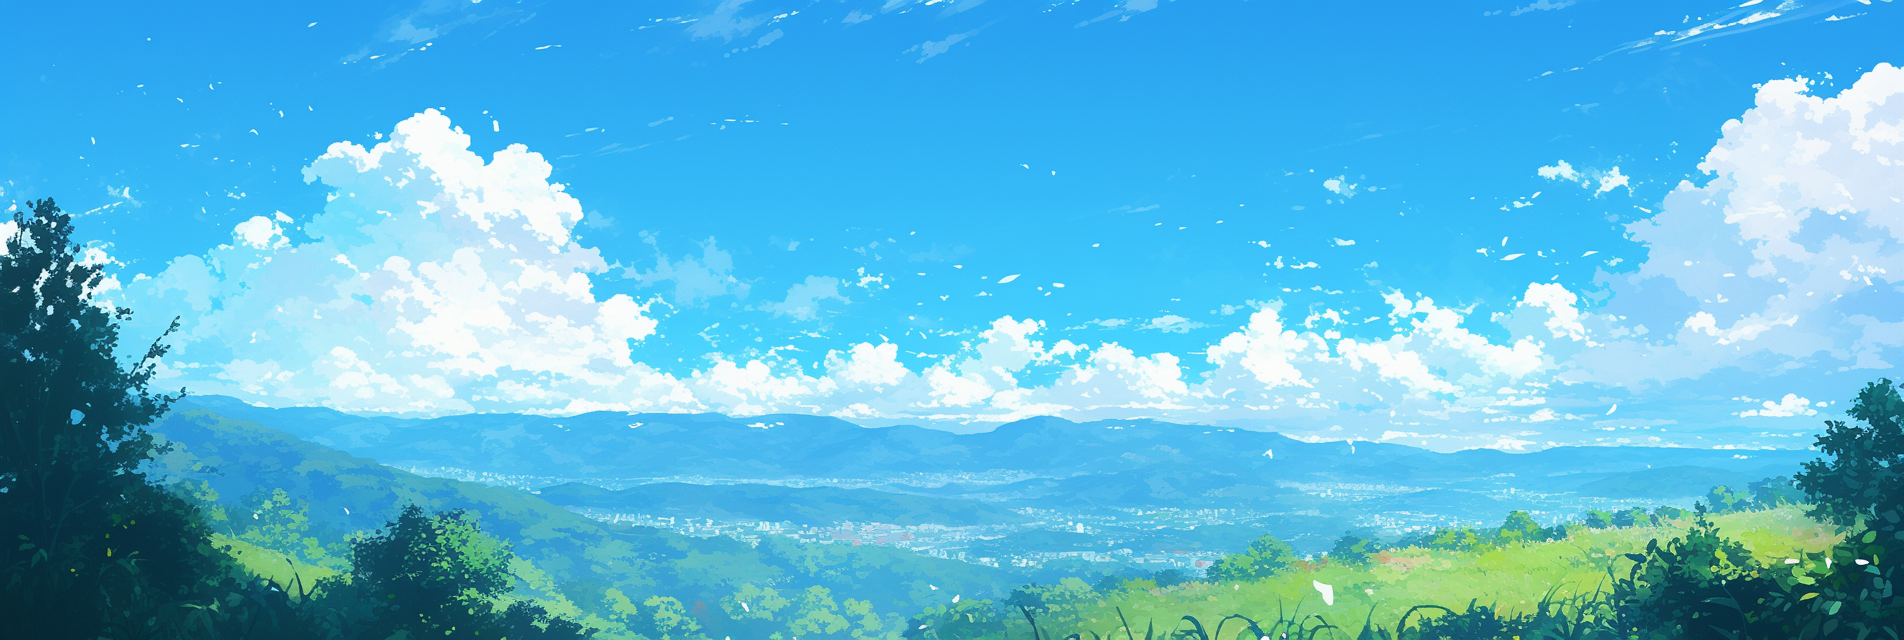
Generation parameters embedded in this image by Midjourney (PNG 'Description' text chunk):
repetition, repetitive, nothing ever changes, stale, stagnation --ar 3:1 --niji 6 Job ID: b21c5b6f-662f-48c9-afcd-013825176035